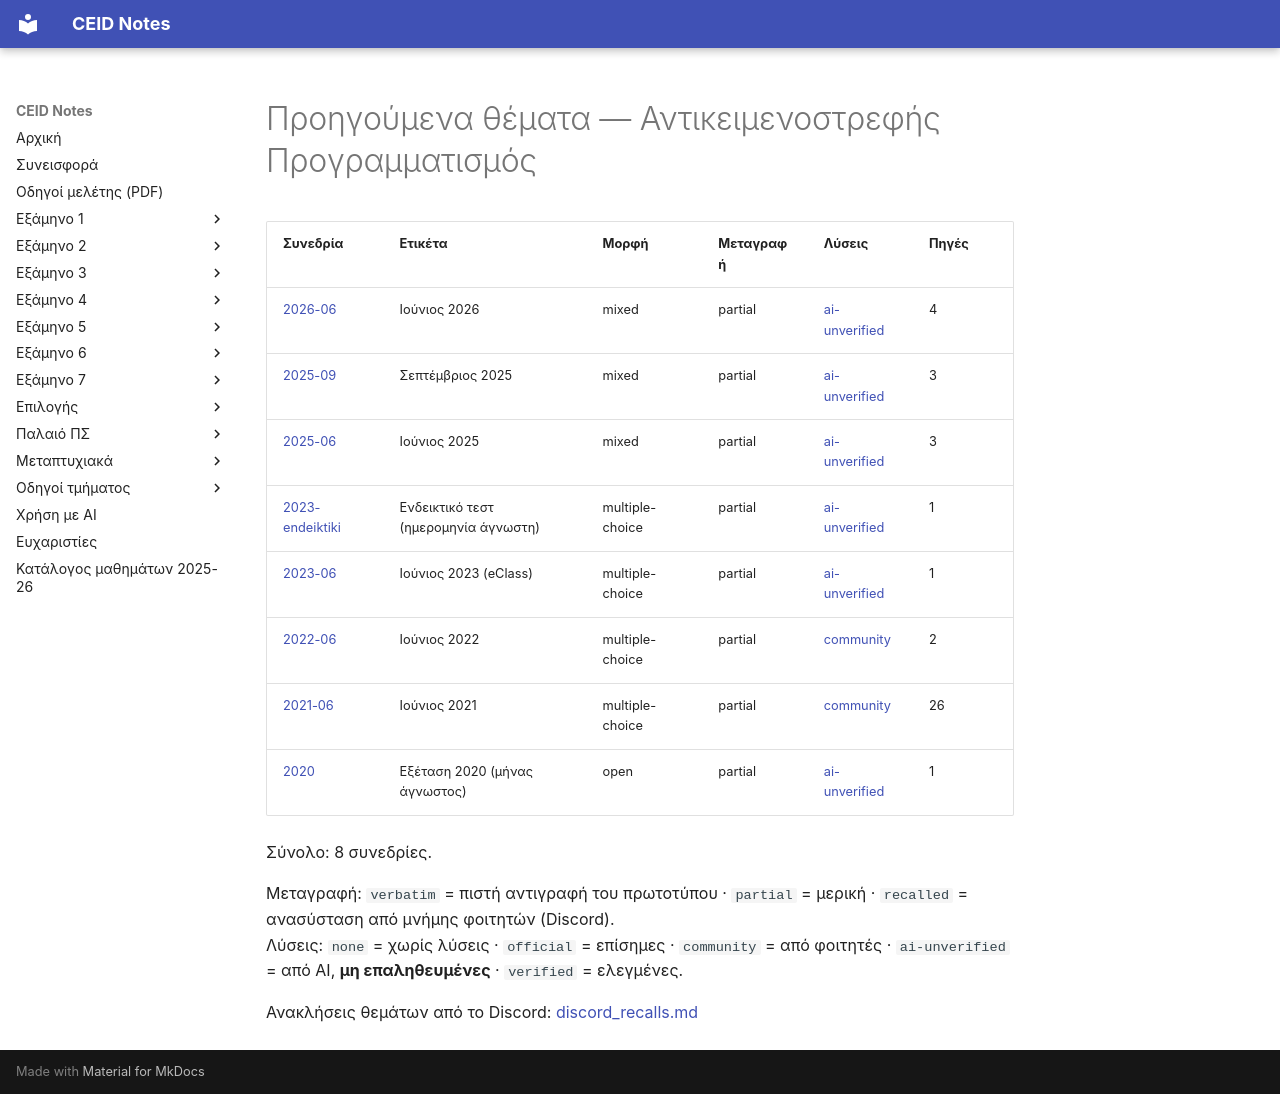

repository: kdngiorgos/ceid-notes · page: Semesters/Semester 2 (2ο Εξάμηνο)/Αντικειμενοστρεφής Προγραμματισμός - CEID_23Y106/Previous Exams/index.html · generator: mkdocs

# Προηγούμενα θέματα — Αντικειμενοστρεφής Προγραμματισμός

<!-- BEGIN:sessions -->
| Συνεδρία | Ετικέτα | Μορφή | Μεταγραφή | Λύσεις | Πηγές |
|---|---|---|---|---|---|
| [2026-06](2026-06.md) | Ιούνιος 2026 | mixed | partial | [ai-unverified](2026-06.md) | 4 |
| [2025-09](2025-09.md) | Σεπτέμβριος 2025 | mixed | partial | [ai-unverified](2025-09.md) | 3 |
| [2025-06](2025-06.md) | Ιούνιος 2025 | mixed | partial | [ai-unverified](2025-06.md) | 3 |
| [2023-endeiktiki](2023-endeiktiki.md) | Ενδεικτικό τεστ (ημερομηνία άγνωστη) | multiple-choice | partial | [ai-unverified](2023-endeiktiki.md) | 1 |
| [2023-06](2023-06.md) | Ιούνιος 2023 (eClass) | multiple-choice | partial | [ai-unverified](2023-06.md) | 1 |
| [2022-06](2022-06.md) | Ιούνιος 2022 | multiple-choice | partial | [community](2022-06.md) | 2 |
| [2021-06](2021-06.md) | Ιούνιος 2021 | multiple-choice | partial | [community](2021-06.md) | 26 |
| [2020](2020.md) | Εξέταση 2020 (μήνας άγνωστος) | open | partial | [ai-unverified](2020.md) | 1 |

Σύνολο: 8 συνεδρίες.

Μεταγραφή: `verbatim` = πιστή αντιγραφή του πρωτοτύπου · `partial` = μερική · `recalled` = ανασύσταση από μνήμης φοιτητών (Discord).  
Λύσεις: `none` = χωρίς λύσεις · `official` = επίσημες · `community` = από φοιτητές · `ai-unverified` = από AI, **μη επαληθευμένες** · `verified` = ελεγμένες.

Ανακλήσεις θεμάτων από το Discord: [discord_recalls.md](discord_recalls.md)
<!-- END:sessions -->
